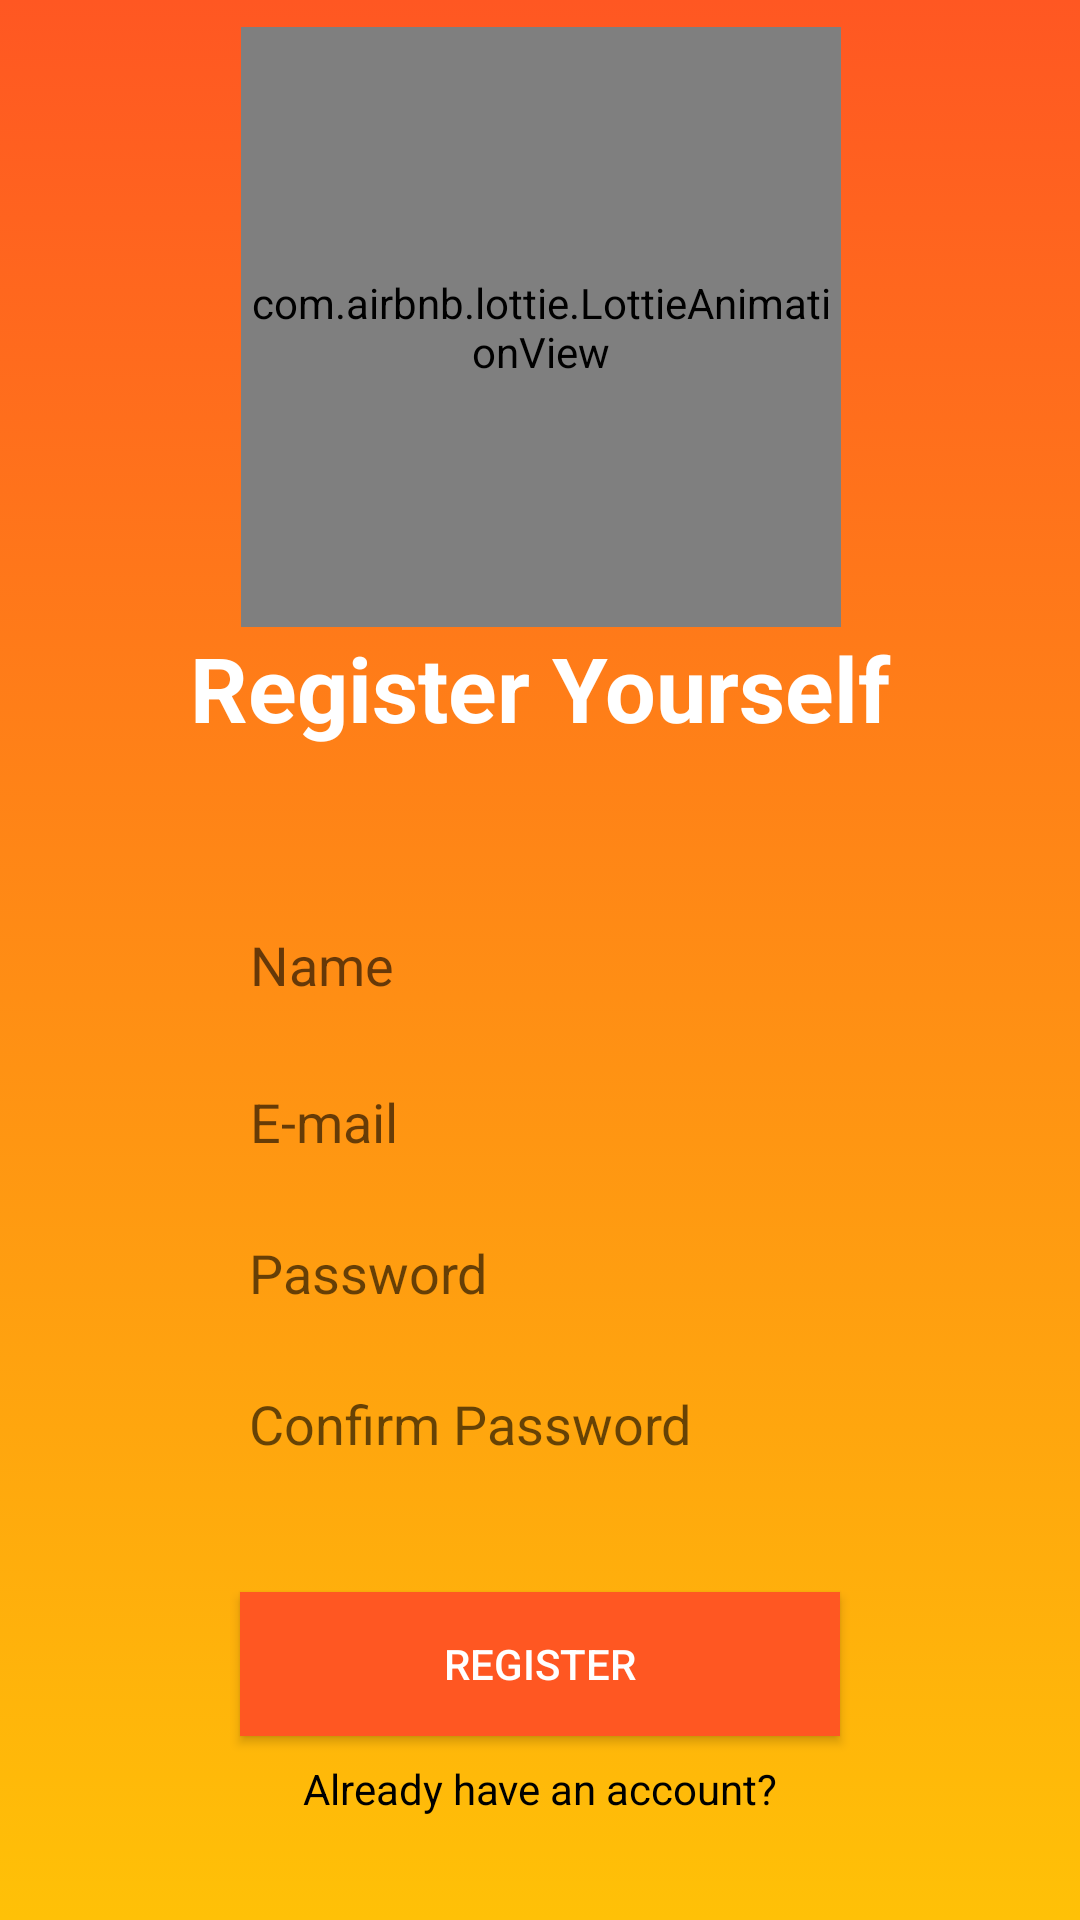

Layout XML and referenced resources for this Android screen:
<!-- AndroidManifest.xml: application theme Theme.MInorProject2 -->
<!-- res/layout/activity_register.xml -->
<?xml version="1.0" encoding="utf-8"?>
<androidx.constraintlayout.widget.ConstraintLayout xmlns:android="http://schemas.android.com/apk/res/android"
    xmlns:app="http://schemas.android.com/apk/res-auto"
    xmlns:tools="http://schemas.android.com/tools"
    android:layout_width="match_parent"
    android:layout_height="match_parent"
    android:background="@drawable/front_screen"
    tools:context=".Activity.RegisterActivity">

    <com.airbnb.lottie.LottieAnimationView
        android:layout_width="200dp"
        android:layout_height="200dp"
        app:layout_constraintBottom_toTopOf="@+id/textView3"
        app:layout_constraintEnd_toEndOf="@+id/textView3"
        app:layout_constraintStart_toStartOf="@+id/textView3"
        app:lottie_autoPlay="true"
        app:lottie_loop="true"
        app:lottie_rawRes="@raw/regidter" />


    <TextView
        android:id="@+id/textView3"
        android:layout_width="wrap_content"
        android:layout_height="wrap_content"
        android:layout_marginBottom="52dp"
        android:text="Register Yourself"
        android:textColor="@color/white"
        android:textSize="30dp"
        android:textStyle="bold"
        app:layout_constraintBottom_toTopOf="@+id/editTextName"
        app:layout_constraintEnd_toEndOf="@+id/editTextName"
        app:layout_constraintHorizontal_bias="0.52"
        app:layout_constraintStart_toStartOf="@+id/editTextName" />

    <EditText
        android:id="@+id/editTextName"
        android:layout_width="wrap_content"
        android:layout_height="wrap_content"
        android:layout_marginBottom="12dp"
        android:background="@drawable/edittext_background"
        android:ems="10"
        android:hint="Name"
        android:inputType="text"
        android:padding="8dp"
        app:layout_constraintBottom_toTopOf="@+id/inputEmail"
        app:layout_constraintEnd_toEndOf="@+id/inputEmail"
        app:layout_constraintHorizontal_bias="0.0"
        app:layout_constraintStart_toStartOf="@+id/inputEmail" />

    <EditText
        android:id="@+id/inputEmail"
        android:layout_width="wrap_content"
        android:layout_height="wrap_content"
        android:background="@drawable/edittext_background"
        android:ems="10"
        android:hint="E-mail"
        android:inputType="text"
        android:padding="8dp"
        app:layout_constraintBottom_toBottomOf="parent"
        app:layout_constraintEnd_toEndOf="parent"
        app:layout_constraintHorizontal_bias="0.502"
        app:layout_constraintStart_toStartOf="parent"
        app:layout_constraintTop_toTopOf="parent"
        app:layout_constraintVertical_bias="0.59" />

    <EditText
        android:id="@+id/inputPassword"
        android:layout_width="wrap_content"
        android:layout_height="wrap_content"
        android:ems="10"
        android:hint="Password"
        android:inputType="text"
        android:layout_marginTop="10dp"
        android:background="@drawable/edittext_background"
        android:padding="8dp"
        app:layout_constraintEnd_toEndOf="parent"
        app:layout_constraintStart_toStartOf="parent"
        app:layout_constraintTop_toBottomOf="@+id/inputEmail" />

    <EditText
        android:id="@+id/confirmInputPassword"
        android:layout_width="wrap_content"
        android:layout_height="wrap_content"
        android:background="@drawable/edittext_background"
        android:ems="10"
        android:hint="Confirm Password"
        android:inputType="text"
        android:layout_marginTop="10dp"
        android:padding="8dp"
        app:layout_constraintEnd_toEndOf="parent"
        app:layout_constraintStart_toStartOf="parent"
        app:layout_constraintTop_toBottomOf="@+id/inputPassword" />

    <androidx.appcompat.widget.AppCompatButton
        android:id="@+id/btnRegister"
        android:layout_width="200dp"
        android:layout_height="wrap_content"
        android:layout_marginTop="36dp"
        android:text="Register"
        android:padding="10dp"
        android:textColor="@color/white"
        android:background="@color/orange"
        app:layout_constraintEnd_toEndOf="parent"
        app:layout_constraintStart_toStartOf="parent"
        app:layout_constraintTop_toBottomOf="@+id/confirmInputPassword" />

    <TextView
        android:id="@+id/alreadyHaveAnAccount"
        android:layout_width="wrap_content"
        android:layout_height="wrap_content"
        android:layout_margin="8dp"
        android:text="Already have an account?"
        android:textColor="@color/black"
        app:layout_constraintEnd_toEndOf="parent"
        app:layout_constraintStart_toStartOf="parent"
        app:layout_constraintTop_toBottomOf="@+id/btnRegister" />


</androidx.constraintlayout.widget.ConstraintLayout>
<!-- resources referenced by this layout -->
<resources>
  <color name="black">#FF000000</color>
  <color name="orange">#FF5722</color>
  <color name="white">#FFFFFFFF</color>
  <!-- drawable front_screen (drawable) -->
  <?xml version="1.0" encoding="utf-8"?>
  <selector xmlns:android="http://schemas.android.com/apk/res/android">
  <item>
      <shape android:shape="rectangle">
          <gradient android:endColor="#FFC107"
              android:startColor="@color/orange"
              android:angle="270"/>
      </shape>
  </item>
  </selector>
  <style name="Theme.MInorProject2" parent="Base.Theme.MInorProject2" />
  <style name="Base.Theme.MInorProject2" parent="Theme.MaterialComponents.DayNight.NoActionBar">
          
          <item name="colorPrimaryDark">@color/orange</item>
          <item name="colorAccent">@color/orange</item>
          <item name="colorPrimary">@color/orange</item>
          <item name="colorPrimaryVariant">@color/orange</item>
      </style>
</resources>
